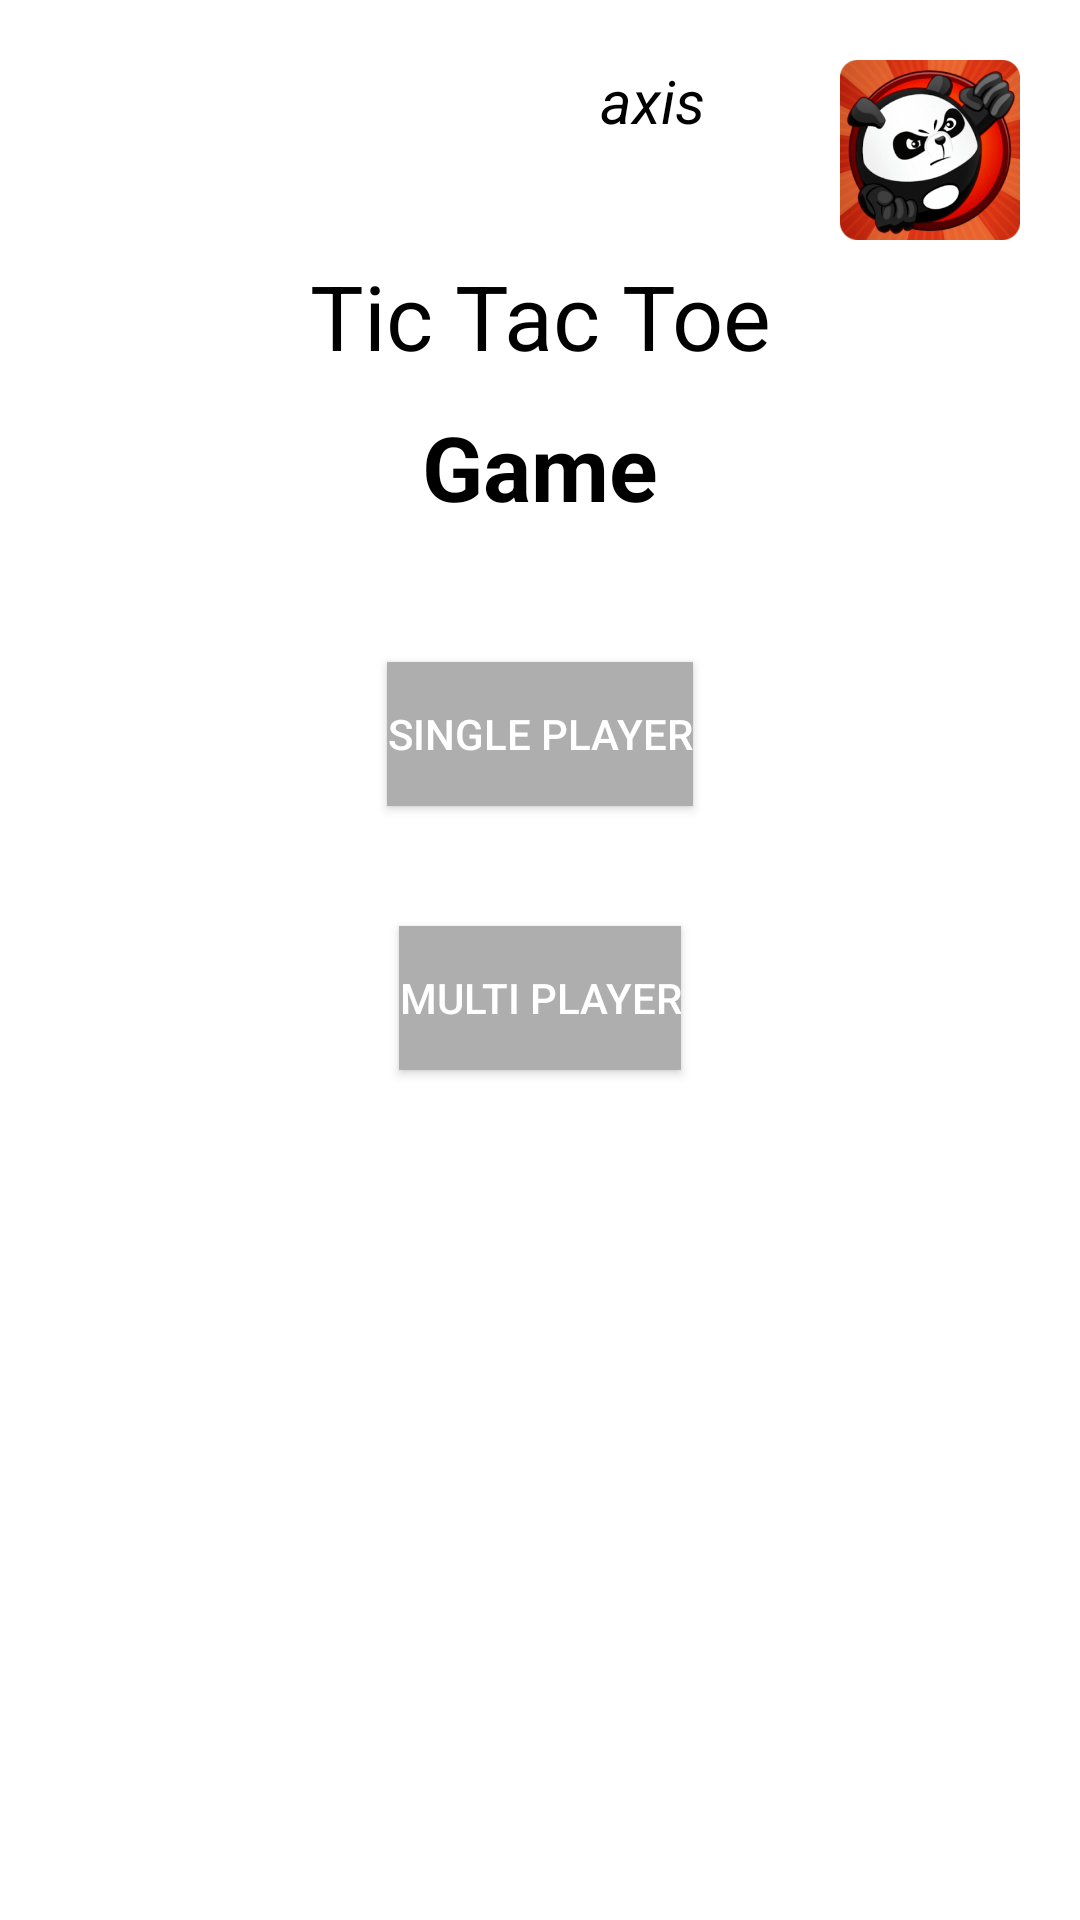

Layout XML and referenced resources for this Android screen:
<!-- AndroidManifest.xml: application theme Theme.Tic_tac_toe002 -->
<!-- res/layout/activity_main.xml -->
<?xml version="1.0" encoding="utf-8"?>
<RelativeLayout
    xmlns:android="http://schemas.android.com/apk/res/android"
    xmlns:tools="http://schemas.android.com/tools"
    android:layout_width="match_parent"
    android:layout_height="match_parent"
    android:background="@color/white"
    tools:context=".MainActivity">

    <TextView
        android:id="@+id/idMainPageUserNameTV"
        android:layout_width="wrap_content"
        android:layout_height="wrap_content"
        android:text="axis "
        android:textSize="20sp"
        android:textStyle="italic"
        android:textColor="@color/black"
        android:layout_toLeftOf="@id/idUserProfileImageView"
        android:layout_marginEnd="40sp"
        android:layout_marginTop="20dp"/>
    <ImageView
        android:id="@+id/idUserProfileImageView"
        android:layout_width="60dp"
        android:layout_height="60dp"
        android:src="@drawable/kunicon"
        android:layout_alignParentRight="true"
        android:layout_marginEnd="20dp"
        android:layout_marginTop="20dp"/>

    <TextView
        android:id="@+id/idTVHead1"
        android:layout_width="match_parent"
        android:layout_height="wrap_content"
        android:layout_marginTop="80dp"
        android:gravity="center"
        android:padding="5dp"
        android:text="Tic Tac Toe"

        android:textAlignment="center"
        android:textColor="@color/black"
        android:textSize="30sp" />
    <TextView
        android:id="@+id/idTVHead2"
        android:layout_width="match_parent"
        android:layout_height="wrap_content"
        android:gravity="center"
        android:padding="5dp"
        android:text="Game"
        android:textStyle="bold"
        android:textAlignment="center"
        android:textColor="@color/black"
        android:layout_below="@id/idTVHead1"
        android:textSize="30sp" />

    <Button
        android:id="@+id/idBtnSinglePlayer"
        android:layout_width="wrap_content"
        android:layout_height="wrap_content"
        android:text="single player"
        android:background="#AEAEAE"
        android:textColor="@color/white"
        android:layout_below="@id/idTVHead2"
        android:layout_centerHorizontal="true"
        android:layout_marginTop="40dp"/>
    <Button
        android:id="@+id/idBtnMultiPlayer"
        android:layout_width="wrap_content"
        android:layout_height="wrap_content"
        android:text="Multi player"
        android:background="#AEAEAE"
        android:textColor="@color/white"
        android:layout_below="@id/idBtnSinglePlayer"
        android:layout_centerHorizontal="true"
        android:layout_marginTop="40dp"/>


</RelativeLayout>
<!-- resources referenced by this layout -->
<resources>
  <!-- drawable kunicon: png bitmap (drawable, 44430 bytes) -->
  <style name="Theme.Tic_tac_toe002" parent="Base.Theme.Tic_tac_toe002" />
  <style name="Base.Theme.Tic_tac_toe002" parent="Theme.Material3.DayNight.NoActionBar">
          
          
      </style>
  <!-- not gathered from this repository: default colours our renderer supplied (Android Studio template values) -->
  <color name="black">#FF000000</color>
  <color name="white">#FFFFFFFF</color>
</resources>
